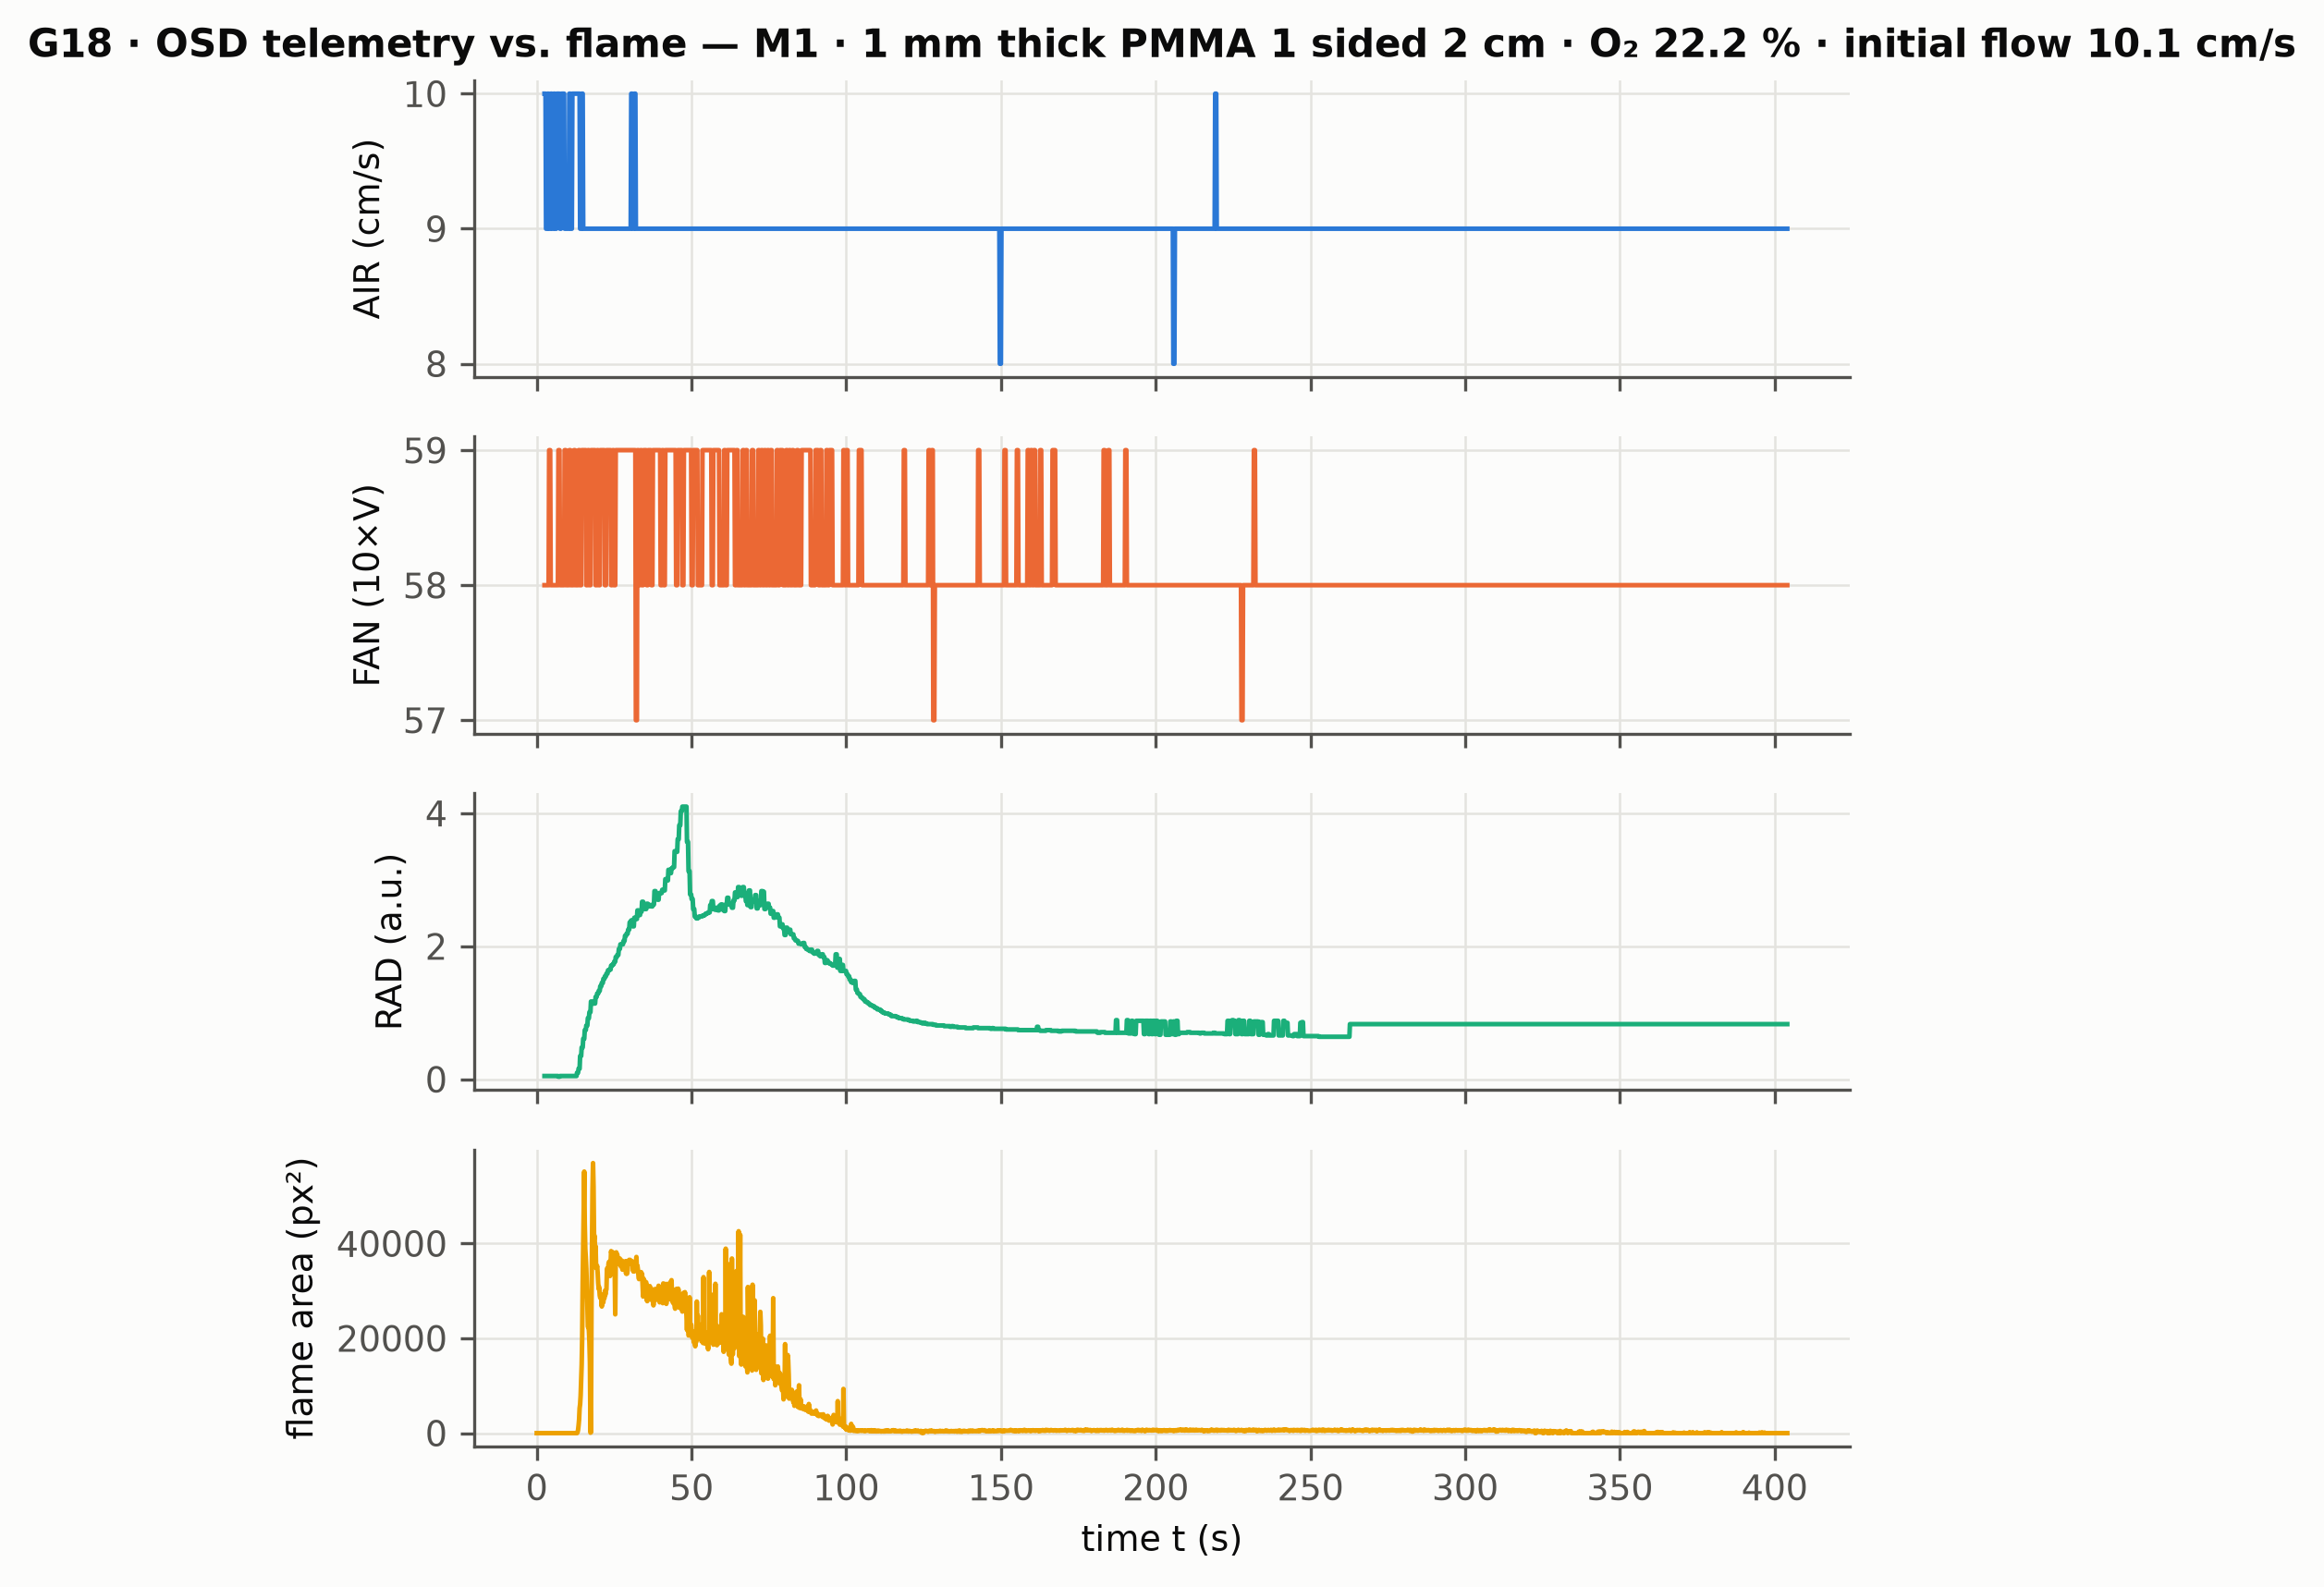

Values plotted in this chart, from the file beside it:
time_s, osd_air_cm_s, osd_fan, osd_rad, area_phys_px
0.0, , , , 0.0
0.1668, , , , 0.0
0.3337, , , , 0.0
0.5005, , , , 0.0
0.6673, , , , 0.0
0.8342, , , , 0.0
1.001, , , , 0.0
1.168, , , , 0.0
1.335, , , , 0.0
1.502, , , , 0.0
1.668, , , , 0.0
1.835, , , , 0.0
2.002, , , , 0.0
2.169, , , , 0.0
2.336, , , , 0.0
2.502, 10.0, 58.0, 0.05, 0.0
2.669, 10.0, 58.0, 0.05, 0.0
2.836, 10.0, 58.0, 0.05, 0.0
3.003, 9.0, 58.0, 0.05, 0.0
3.17, 9.0, 58.0, 0.05, 0.0
3.337, 9.0, 58.0, 0.05, 0.0
3.504, 10.0, 58.0, 0.05, 0.0
3.67, 10.0, 58.0, 0.05, 0.0
3.837, 10.0, 58.0, 0.05, 0.0
4.004, 9.0, 59.0, 0.05, 0.0
4.171, 9.0, 59.0, 0.05, 0.0
4.338, 9.0, 59.0, 0.05, 0.0
4.505, 10.0, 58.0, 0.05, 0.0
4.671, 10.0, 58.0, 0.05, 0.0
4.838, 10.0, 58.0, 0.05, 0.0
5.005, 9.0, 58.0, 0.05, 0.0
5.172, 9.0, 58.0, 0.05, 0.0
5.339, 9.0, 58.0, 0.05, 0.0
5.506, 10.0, 58.0, 0.05, 0.0
5.672, 10.0, 58.0, 0.05, 0.0
5.839, 10.0, 58.0, 0.05, 0.0
6.006, 9.0, 58.0, 0.05, 0.0
6.173, 9.0, 58.0, 0.05, 0.0
6.34, 9.0, 58.0, 0.05, 0.0
6.506, 10.0, 58.0, 0.05, 0.0
6.673, 10.0, 58.0, 0.05, 0.0
6.84, 10.0, 58.0, 0.05, 0.0
7.007, 10.0, 59.0, 0.04, 0.0
7.174, 10.0, 59.0, 0.04, 0.0
7.341, 10.0, 59.0, 0.04, 0.0
7.508, 9.0, 58.0, 0.05, 0.0
7.674, 9.0, 58.0, 0.05, 0.0
7.841, 9.0, 58.0, 0.05, 0.0
8.008, 10.0, 58.0, 0.05, 0.0
8.175, 10.0, 58.0, 0.05, 0.0
8.342, 10.0, 58.0, 0.05, 0.0
8.508, 10.0, 58.0, 0.05, 0.0
8.675, 10.0, 58.0, 0.05, 0.0
8.842, 10.0, 58.0, 0.05, 0.0
9.009, 9.0, 59.0, 0.05, 0.0
9.176, 9.0, 59.0, 0.05, 0.0
9.343, 9.0, 59.0, 0.05, 0.0
9.51, 9.0, 58.0, 0.05, 0.0
9.676, 9.0, 58.0, 0.05, 0.0
9.843, 9.0, 58.0, 0.05, 0.0
... 2,363 more rows
